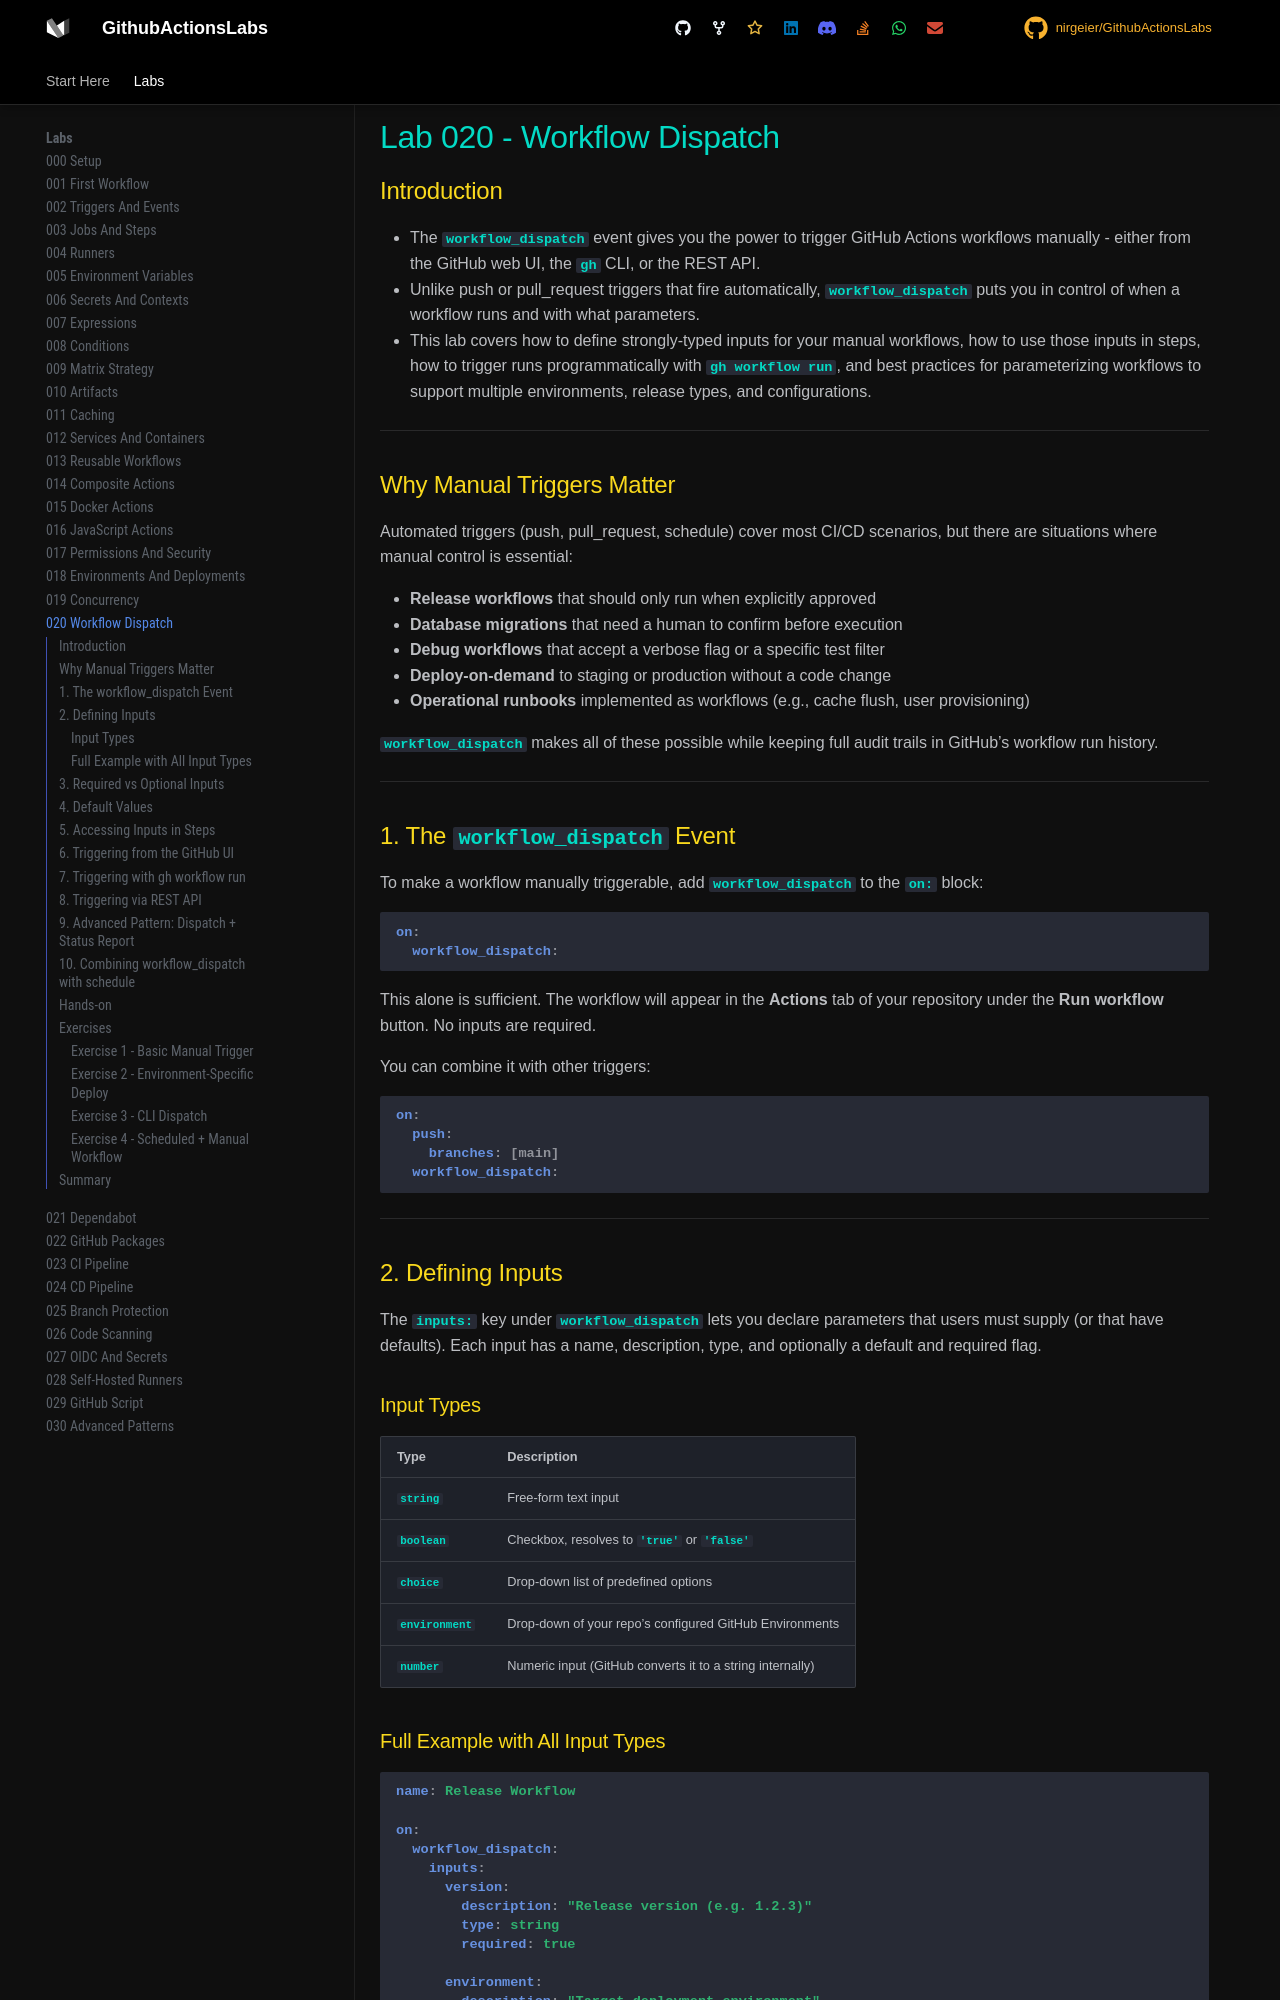

repository: nirgeier/GithubActionsLabs · page: 020-workflow-dispatch/index.html · generator: mkdocs

# Lab 020 - Workflow Dispatch

## Introduction

- The `workflow_dispatch` event gives you the power to trigger GitHub Actions workflows manually - either from the GitHub web UI, the `gh` CLI, or the REST API.
- Unlike push or pull_request triggers that fire automatically, `workflow_dispatch` puts you in control of when a workflow runs and with what parameters.
- This lab covers how to define strongly-typed inputs for your manual workflows, how to use those inputs in steps, how to trigger runs programmatically with `gh workflow run`, and best practices for parameterizing workflows to support multiple environments, release types, and configurations.

---

## Why Manual Triggers Matter

Automated triggers (push, pull_request, schedule) cover most CI/CD scenarios, but there are situations where manual control is essential:

- **Release workflows** that should only run when explicitly approved
- **Database migrations** that need a human to confirm before execution
- **Debug workflows** that accept a verbose flag or a specific test filter
- **Deploy-on-demand** to staging or production without a code change
- **Operational runbooks** implemented as workflows (e.g., cache flush, user provisioning)

`workflow_dispatch` makes all of these possible while keeping full audit trails in GitHub's workflow run history.

---

## 1. The `workflow_dispatch` Event

To make a workflow manually triggerable, add `workflow_dispatch` to the `on:` block:

```yaml
on:
  workflow_dispatch:
```

This alone is sufficient. The workflow will appear in the **Actions** tab of your repository under the **Run workflow** button. No inputs are required.

You can combine it with other triggers:

```yaml
on:
  push:
    branches: [main]
  workflow_dispatch:
```

---

## 2. Defining Inputs

The `inputs:` key under `workflow_dispatch` lets you declare parameters that users must supply (or that have defaults). Each input has a name, description, type, and optionally a default and required flag.

### Input Types

| Type          | Description                                               |
| ------------- | --------------------------------------------------------- |
| `string`      | Free-form text input                                      |
| `boolean`     | Checkbox, resolves to `'true'` or `'false'`               |
| `choice`      | Drop-down list of predefined options                      |
| `environment` | Drop-down of your repo's configured GitHub Environments   |
| `number`      | Numeric input (GitHub converts it to a string internally) |
